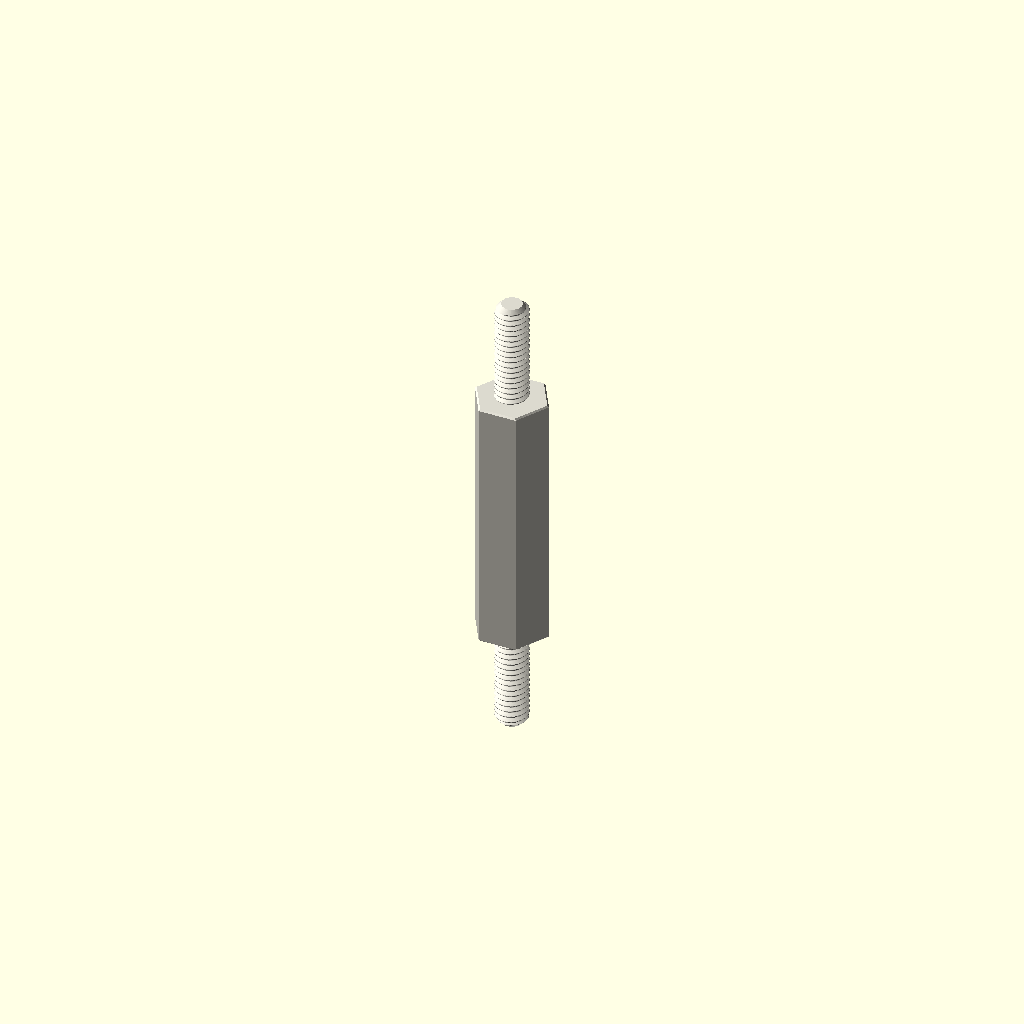
Cell 1: rendered with the file's own defaults.
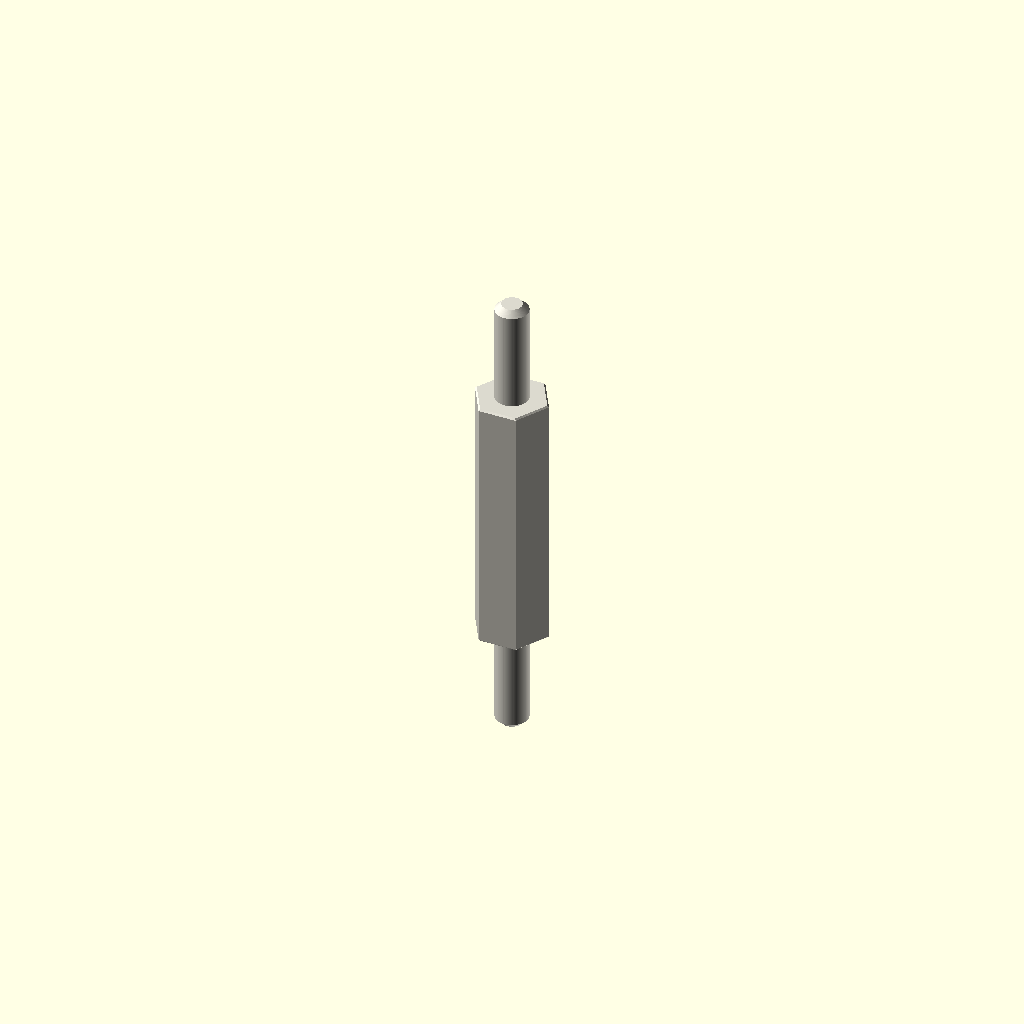
Cell 2: variant = "display" (everything else at default).
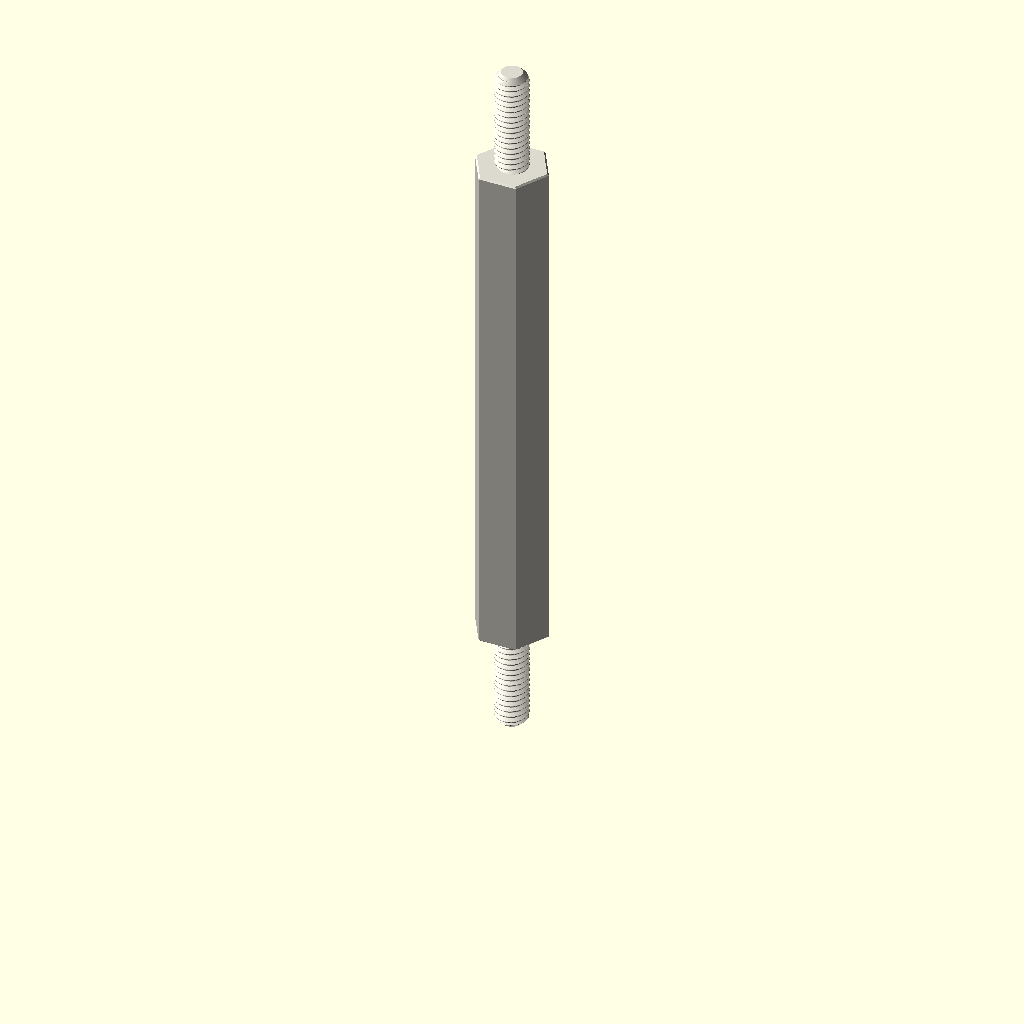
Cell 3 — depth_mm set to 40, the other parameters unchanged.
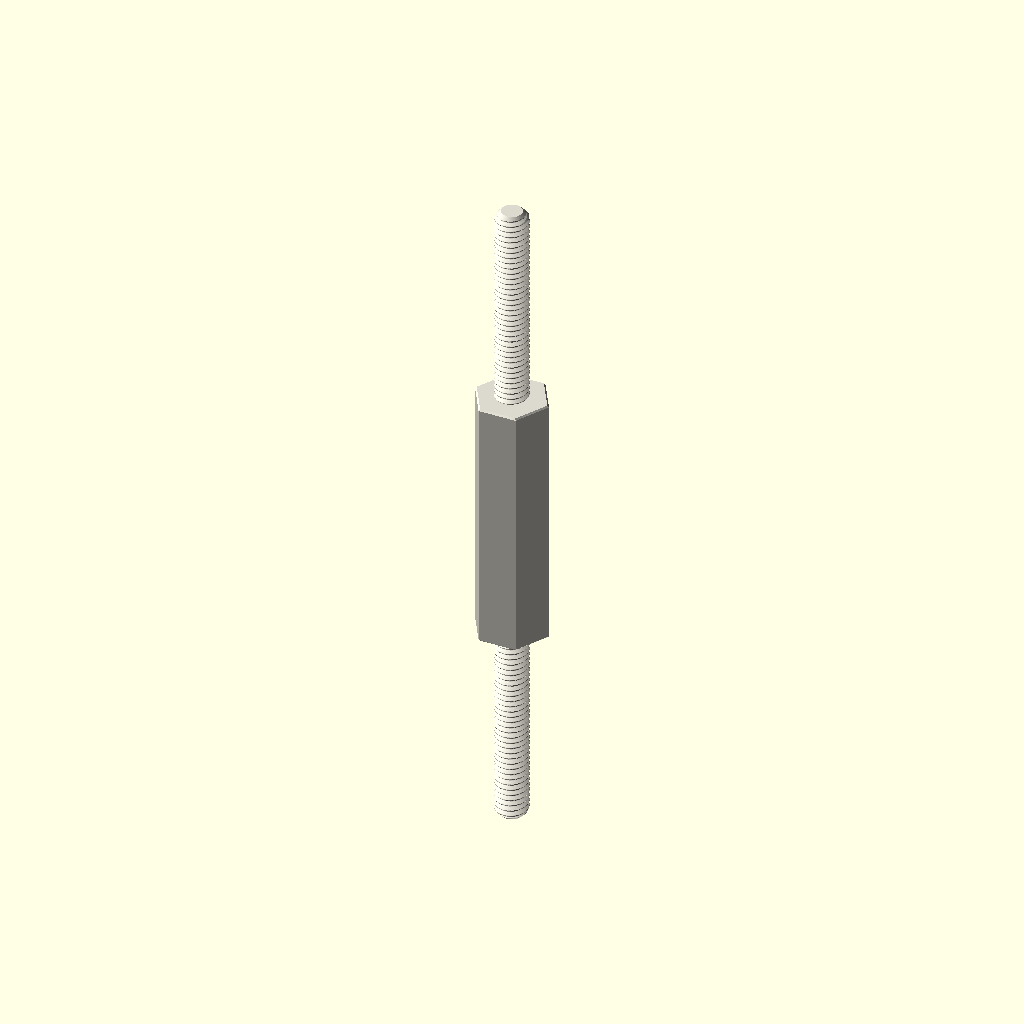
Cell 4: the same model with stud_length_mm = 16.
All cells are drawn from one camera (rotation 55°, 0°, 25°, orthographic, colour scheme Cornfield), so only the parameter changes between them.
OpenSCAD source file parts/hardware_standoff_m2_5_stud_to_stud_hexagon_nylon_white_5_mm_across_flats_8_mm_stud_length_20_mm_depth/scad/working.scad:
// OOMP generic catalogue model; units: mm.
// Stud length is additional to body depth. Tapping depths are model assumptions.
variant = "full"; // [full, display]
family = "standoff";
connection_type = "stud_to_stud";
depth_mm = 20;
stud_length_mm = 8;
tapped_depth_mm = 0;
bore_mm = 3.2;
outer_diameter_mm = 7;
across_flats_mm = 5;
thread_nominal_diameter_mm = 2.5;
thread_pitch_mm = 0.45;
edge_chamfer_mm = 0.12;
mouth_chamfer_mm = 0.2;
angular_segments = 96;
samples_per_pitch = 16;

// Boundary travels up the outside, then down any tapped/plain bore.
// Equal-height rings at shoulders form the annular shoulder faces.
n = angular_segments;
threaded = family == "standoff";
has_stud = connection_type == "stud_to_tapped" || connection_type == "stud_to_stud";
two_studs = connection_type == "stud_to_stud";
through = !threaded || connection_type == "tapped_to_tapped";
pitch = thread_pitch_mm;
diameter = threaded ? thread_nominal_diameter_mm : bore_mm;
minor = diameter - 5*sqrt(3)*pitch/8;
transition = mouth_chamfer_mm + (threaded ? 5*sqrt(3)*pitch/16 : 0);
tip_chamfer = mouth_chamfer_mm + 17*sqrt(3)*pitch/48;
function sorted(v) = len(v)<=1 ? v : let(p=v[0])
    concat(sorted([for(x=v) if(x<p-1e-8) x]), [p], sorted([for(x=v) if(x>p+1e-8) x]));
function reverse(v) = [for(i=[len(v)-1:-1:0]) v[i]];
function theta(i) = i*360/n;
function fract(x) = x-floor(x);
function phase_distance(i,z) = abs(fract(z/pitch-theta(i)/360+0.5)-0.5);
function thread_r(i,z) = minor/2 + min(5*sqrt(3)*pitch/16,
    max(0,(phase_distance(i,z)-0.125)*pitch*sqrt(3)));
function stud_r(i,z,tip) = min(diameter/2 - (variant=="full" ?
    min(17*sqrt(3)*pitch/48,max(0,(phase_distance(i,z)-0.0625)*pitch*sqrt(3))) : 0),
    diameter/2-tip_chamfer+abs(z-tip));
function body_r(i,z) = (threaded ? across_flats_mm/2/cos(theta(i)%60-30) : outer_diameter_mm/2)
    - max(0,edge_chamfer_mm-min(z,depth_mm-z));
function bore_r(i,z) = max(threaded ? (variant=="full" ? thread_r(i,z) : minor/2) : diameter/2,
    diameter/2+mouth_chamfer_mm-(through ? min(z,depth_mm-z) : depth_mm-z));
function stud_z(a,b,tip) = let(count=variant=="full" ? ceil(stud_length_mm/pitch*samples_per_pitch) : 1)
    sorted(concat([for(i=[0:count]) a+(b-a)*i/count], [tip==a ? tip+tip_chamfer : tip-tip_chamfer]));
body_z = sorted([0,edge_chamfer_mm,depth_mm-edge_chamfer_mm,depth_mm]);
low = through ? 0 : depth_mm-tapped_depth_mm;
count = threaded && variant=="full" ? ceil((depth_mm-low)/pitch*samples_per_pitch) : 1;
bore_z = two_studs ? [] : reverse(sorted(concat(
    [for(i=[0:count]) low+(depth_mm-low)*i/count],
    [depth_mm-mouth_chamfer_mm,depth_mm-transition],
    through ? [mouth_chamfer_mm,transition] : [])));
// Ring descriptors: [height, kind, tip]. Kind: 0 body, 1 stud, 2 bore.
rings = concat(
    has_stud ? [for(z=stud_z(-stud_length_mm,0,-stud_length_mm)) [z,1,-stud_length_mm]] : [],
    [for(z=body_z) [z,0,0]],
    two_studs ? [for(z=stud_z(depth_mm,depth_mm+stud_length_mm,depth_mm+stud_length_mm)) [z,1,depth_mm+stud_length_mm]] : [],
    [for(z=bore_z) [z,2,0]]);
function radius(i,ring) = ring[1]==0 ? body_r(i,ring[0]) :
    ring[1]==1 ? stud_r(i,ring[0],ring[2]) : bore_r(i,ring[0]);
points = concat([for(ring=rings) for(i=[0:n-1])
    [radius(i,ring)*cos(theta(i)),radius(i,ring)*sin(theta(i)),ring[0]]],
    through ? [] : [[0,0,rings[0][0]],[0,0,rings[len(rings)-1][0]]]);
center = len(rings)*n;
last = (len(rings)-1)*n;
// OpenSCAD winding is opposite to STL winding.
faces = concat(
    [for(j=[0:len(rings)-(through ? 1 : 2)]) for(i=[0:n-1]) each
        let(a=j*n+i,b=j*n+(i+1)%n,c=((j+1)%len(rings))*n+(i+1)%n,d=((j+1)%len(rings))*n+i)
        [[a,c,b],[a,d,c]]],
    through ? [] : [for(i=[0:n-1]) each let(k=(i+1)%n)
        [[center,i,k],[center+1,last+k,last+i]]]);
assert(family=="spacer" || family=="standoff");
assert(!threaded || connection_type=="tapped_to_tapped" || has_stud);
assert(depth_mm>0 && diameter>0 && pitch>0);
assert(variant=="full" || variant=="display");
assert(n>=24 && n%12==0 && samples_per_pitch>=8);
assert(mouth_chamfer_mm>0 && mouth_chamfer_mm<depth_mm/2);
assert(edge_chamfer_mm>=0 && edge_chamfer_mm<depth_mm/2);
assert(diameter+4*max(mouth_chamfer_mm,edge_chamfer_mm) < (threaded ? across_flats_mm : outer_diameter_mm));
assert(!has_stud || stud_length_mm>2*mouth_chamfer_mm);
assert(!through || !threaded || 2*transition<depth_mm);
assert(connection_type!="stud_to_tapped" || (tapped_depth_mm>transition && tapped_depth_mm<depth_mm));
color([0.86,0.85,0.81]) polyhedron(points=points,faces=faces,convexity=20);
Customizer parameters (derived from the source; name, type, default, range or options):
variant: string, default "full", options "full", "display"
family: string, default "standoff"
connection_type: string, default "stud_to_stud"
depth_mm: number, default 20
stud_length_mm: number, default 8
tapped_depth_mm: number, default 0
bore_mm: number, default 3.2
outer_diameter_mm: number, default 7
across_flats_mm: number, default 5
thread_nominal_diameter_mm: number, default 2.5
thread_pitch_mm: number, default 0.45
edge_chamfer_mm: number, default 0.12
mouth_chamfer_mm: number, default 0.2
angular_segments: number, default 96
samples_per_pitch: number, default 16
